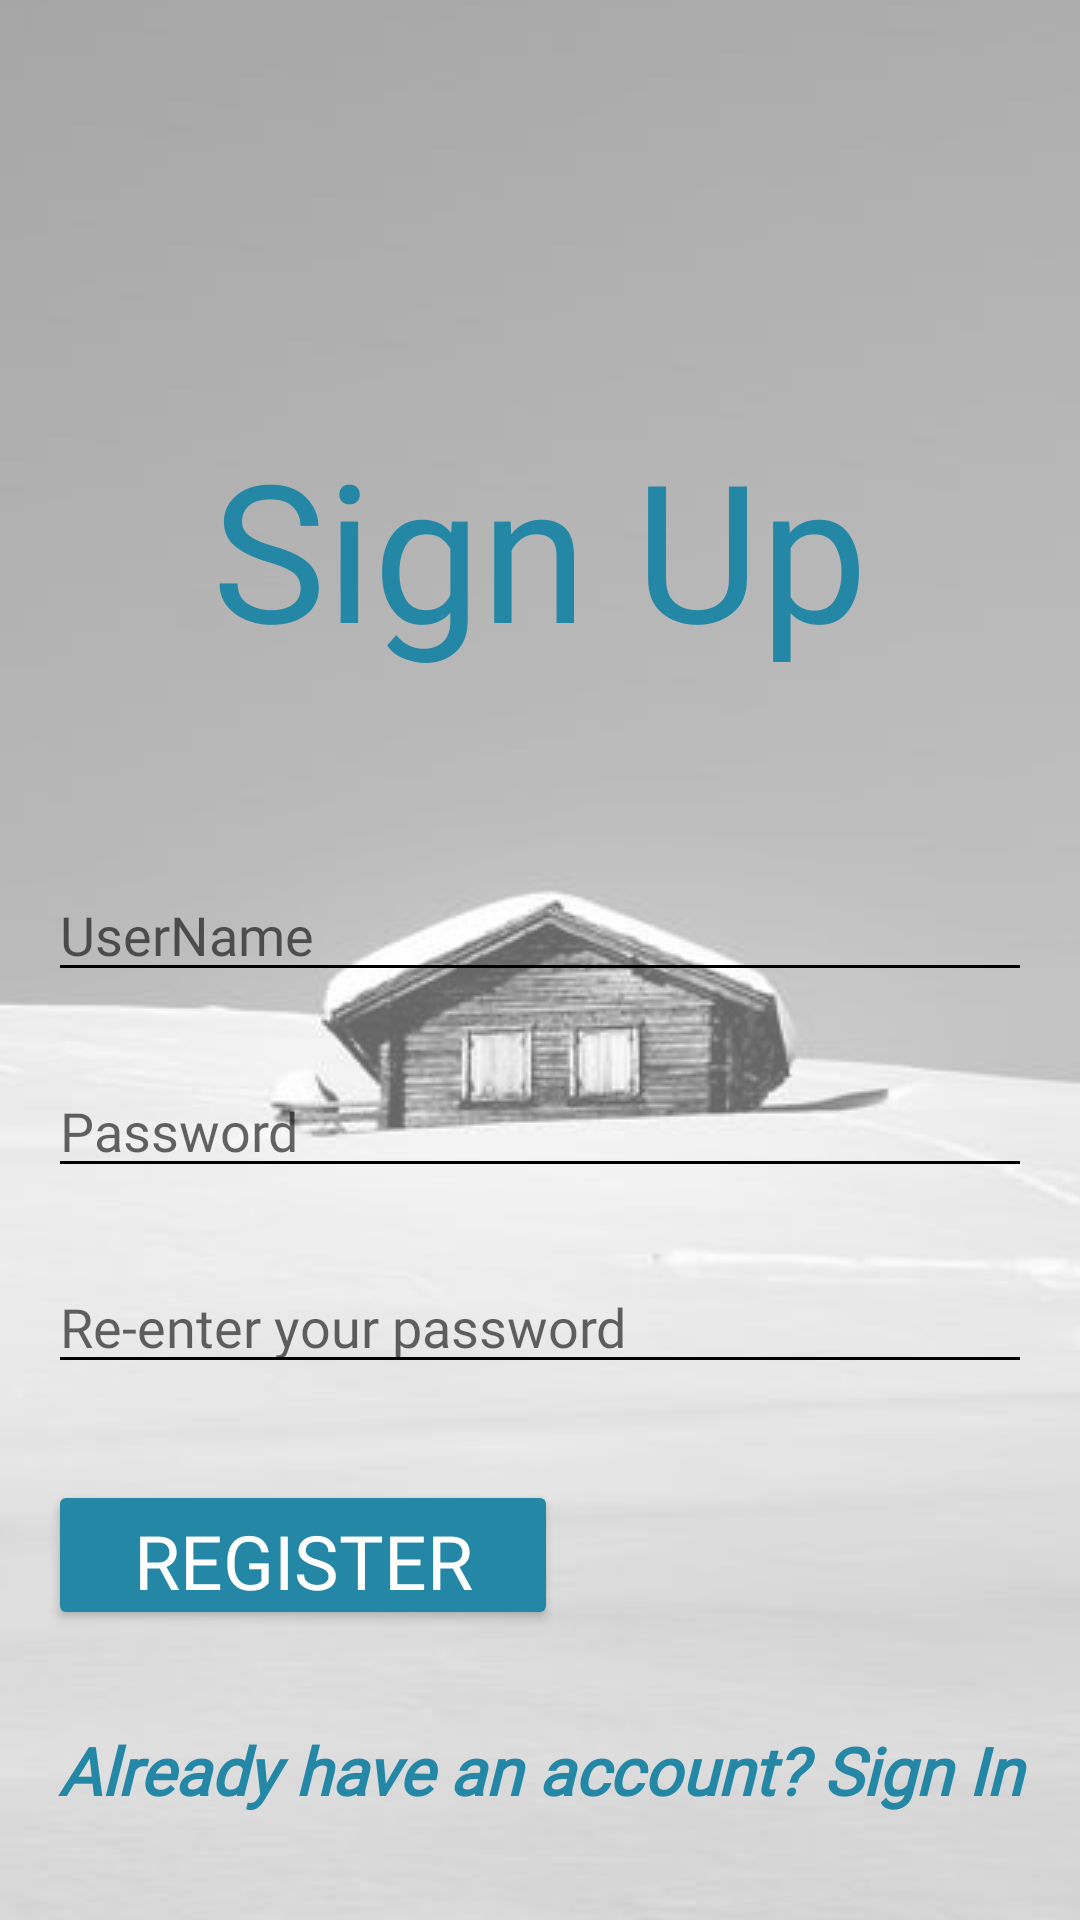

The Android layout XML behind this screen, and the referenced resources:
<!-- AndroidManifest.xml: application theme Theme.Snowhouse -->
<!-- res/layout/fragment_register.xml -->
<?xml version="1.0" encoding="utf-8"?>
<androidx.constraintlayout.widget.ConstraintLayout xmlns:android="http://schemas.android.com/apk/res/android"
    xmlns:app="http://schemas.android.com/apk/res-auto"
    xmlns:tools="http://schemas.android.com/tools"
    android:id="@+id/frameLayout"
    android:layout_width="match_parent"
    android:layout_height="match_parent"
    android:background="@drawable/background_xml"
    tools:context=".ui.register.RegisterFragment">

    <TextView
        android:id="@+id/register_title"
        android:layout_width="wrap_content"
        android:layout_height="wrap_content"
        android:layout_marginStart="8dp"
        android:layout_marginTop="140dp"
        android:layout_marginEnd="8dp"
        android:fontFamily="@font/righteous"
        android:text="@string/register_title"
        android:textColor="#2387A5"
        android:textSize="64sp"
        app:layout_constraintEnd_toEndOf="parent"
        app:layout_constraintStart_toStartOf="parent"
        app:layout_constraintTop_toTopOf="parent" />

    <EditText
        android:id="@+id/register_userName"
        android:layout_width="match_parent"
        android:layout_height="wrap_content"
        android:layout_marginStart="16dp"
        android:layout_marginTop="64dp"
        android:layout_marginEnd="16dp"
        android:ems="10"
        android:fontFamily="@font/josefin_regular"
        android:hint="@string/userName"
        android:inputType="textPersonName"
        android:backgroundTint="@color/black"
        app:layout_constraintEnd_toEndOf="parent"
        app:layout_constraintStart_toStartOf="parent"
        app:layout_constraintTop_toBottomOf="@+id/register_title"
        android:autofillHints="" />

    <EditText
        android:id="@+id/register_password"
        android:layout_width="match_parent"
        android:layout_height="wrap_content"
        android:layout_marginStart="16dp"
        android:layout_marginTop="24dp"
        android:layout_marginEnd="16dp"
        android:ems="10"
        android:fontFamily="@font/josefin_regular"
        android:hint="@string/password"
        android:inputType="textPassword"
        android:backgroundTint="@color/black"
        app:layout_constraintEnd_toEndOf="parent"
        app:layout_constraintStart_toStartOf="parent"
        app:layout_constraintTop_toBottomOf="@+id/register_userName"
        android:autofillHints="" />

    <EditText
        android:id="@+id/register_password2"
        android:layout_width="0dp"
        android:layout_height="wrap_content"
        android:layout_marginStart="16dp"
        android:layout_marginTop="24dp"
        android:layout_marginEnd="16dp"
        android:backgroundTint="@color/black"
        android:ems="10"
        android:fontFamily="@font/josefin_regular"
        android:hint="@string/password2"
        android:inputType="textPassword"
        app:layout_constraintEnd_toEndOf="parent"
        app:layout_constraintStart_toStartOf="parent"
        app:layout_constraintTop_toBottomOf="@+id/register_password"
        android:autofillHints="" />

    <Button
        android:id="@+id/button_register"
        android:layout_width="170dp"
        android:layout_height="50dp"
        android:layout_marginStart="16dp"
        android:layout_marginTop="32dp"
        android:backgroundTint="#2387A5"
        android:fontFamily="@font/josefin_bold"
        android:text="@string/register"
        android:textColor="@android:color/white"
        android:textSize="25sp"
        app:layout_constraintStart_toStartOf="parent"
        app:layout_constraintTop_toBottomOf="@+id/register_password2" />

    <TextView
        android:id="@+id/nav_login"
        android:layout_width="0dp"
        android:layout_height="wrap_content"
        android:layout_marginStart="16dp"
        android:layout_marginTop="32dp"
        android:layout_marginEnd="16dp"
        android:fontFamily="@font/josefin_bold"
        android:text="@string/nav_login"
        android:textAlignment="center"
        android:textStyle="bold|italic"
        android:textSize="22sp"
        android:textColor="#2387A5"
        app:layout_constraintEnd_toEndOf="parent"
        app:layout_constraintStart_toStartOf="parent"
        app:layout_constraintTop_toBottomOf="@+id/button_register" />

</androidx.constraintlayout.widget.ConstraintLayout>
<!-- resources referenced by this layout -->
<resources>
  <color name="black">#FF000000</color>
  <!-- drawable background_xml (drawable) -->
  <bitmap xmlns:android="http://schemas.android.com/apk/res/android"
      xmlns:tools="http://schemas.android.com/tools"
      android:gravity="center"
      android:src="@drawable/house"
      android:tintMode="multiply"
      android:alpha="0.6"
      tools:ignore="UnusedAttribute" />
  <string name="nav_login">Already have an account? Sign In</string>
  <string name="password">Password</string>
  <string name="password2">Re-enter your password</string>
  <string name="register">Register</string>
  <string name="register_title">Sign Up</string>
  <string name="userName">UserName</string>
  <style name="Theme.Snowhouse" parent="Theme.MaterialComponents.DayNight.DarkActionBar">
          
          <item name="colorPrimary">#1DA1F2</item>
          <item name="colorPrimaryVariant">@color/purple_700</item>
          <item name="colorOnPrimary">@color/white</item>
          
          <item name="colorSecondary">@color/teal_200</item>
          <item name="colorSecondaryVariant">@color/teal_700</item>
          <item name="colorOnSecondary">@color/black</item>
          
          <item name="android:statusBarColor" tools:targetApi="l">?attr/colorPrimaryVariant</item>
          
      </style>
  <!-- drawable house: jpeg bitmap (drawable-v24, 45042 bytes) -->
  <color name="purple_700">#FF3700B3</color>
  <color name="white">#FFFFFFFF</color>
  <color name="teal_200">#FF03DAC5</color>
  <color name="teal_700">#FF018786</color>
</resources>
